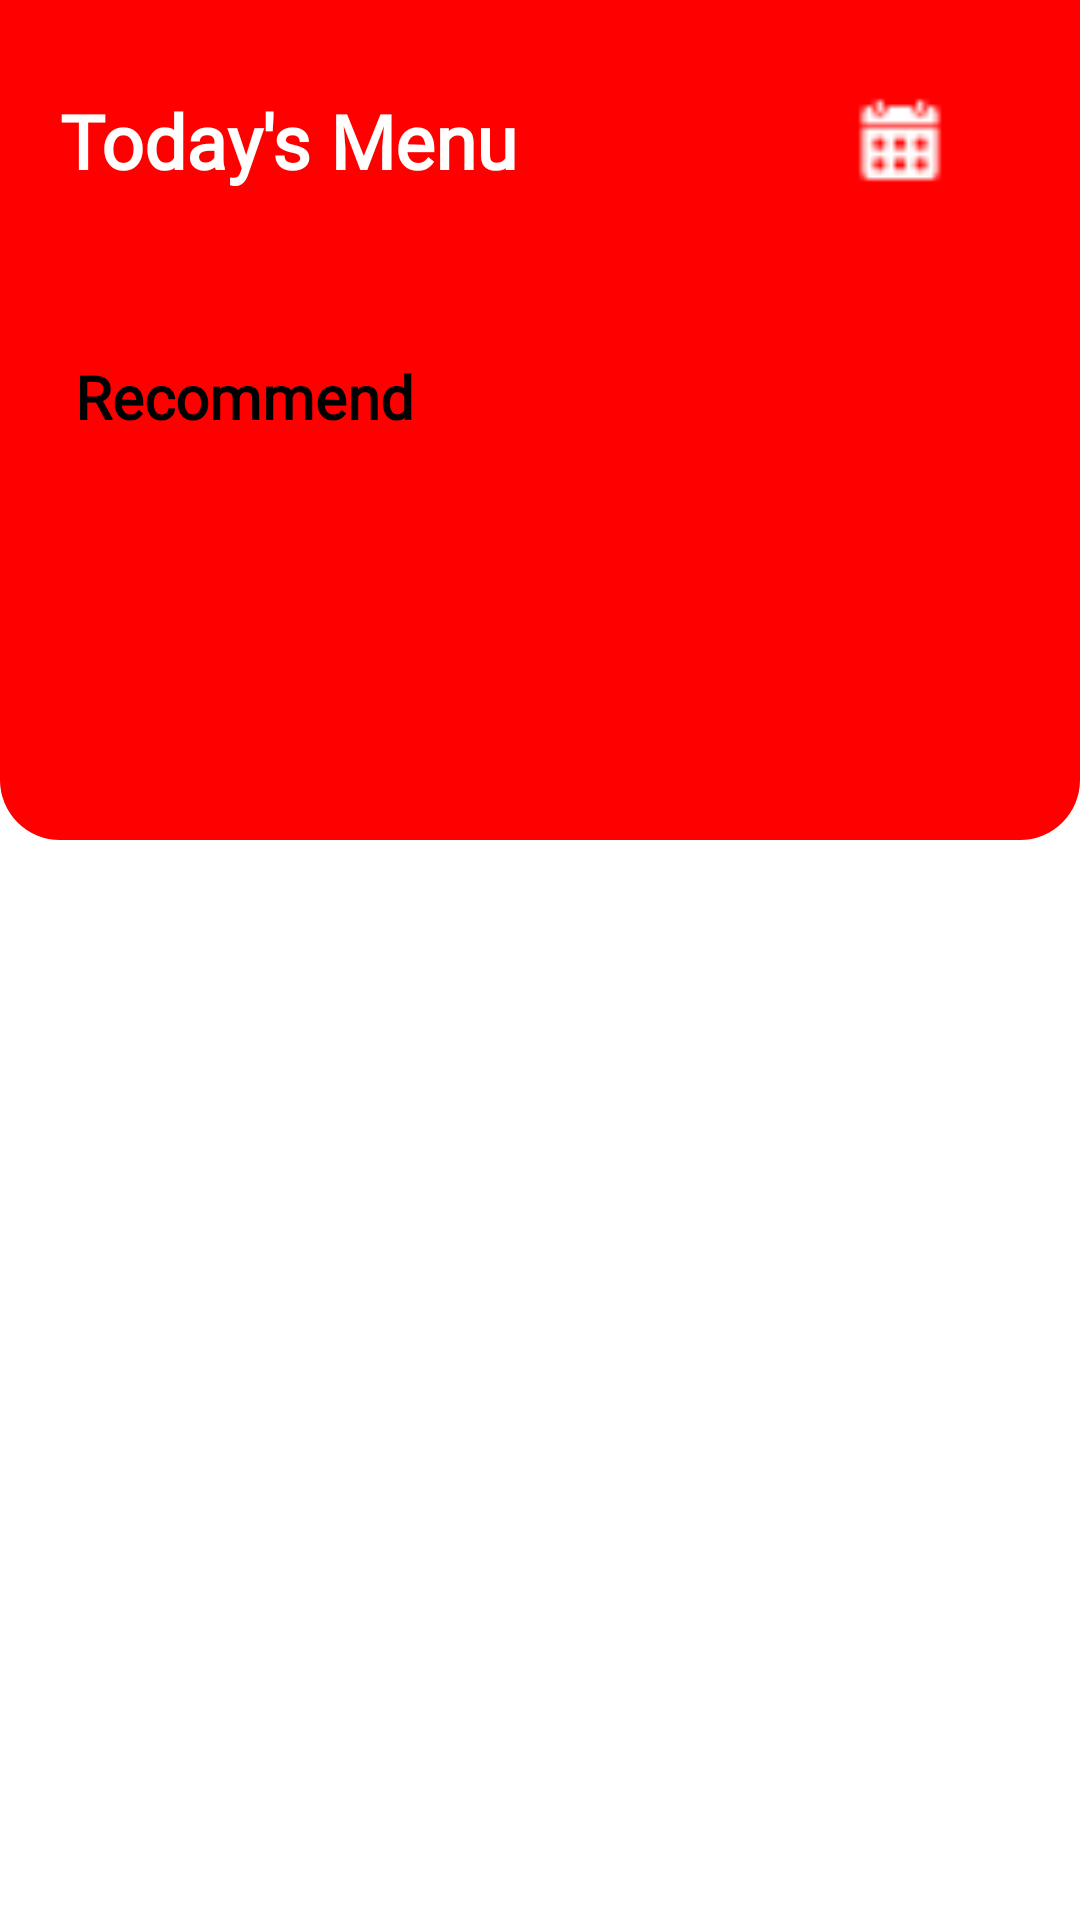

Android layout source for this screen:
<!-- AndroidManifest.xml: application theme Theme.FoodApp -->
<!-- res/layout/fragment_home.xml -->
<?xml version="1.0" encoding="utf-8"?>
<androidx.constraintlayout.widget.ConstraintLayout xmlns:android="http://schemas.android.com/apk/res/android"
    xmlns:app="http://schemas.android.com/apk/res-auto"
    xmlns:tools="http://schemas.android.com/tools"
    android:layout_width="match_parent"
    android:layout_height="match_parent"
    tools:context=".ui.activites.MainActivity"
    android:id="@+id/root_home">

    <pl.droidsonroids.gif.GifImageView
        android:id="@+id/loading_gif"
        android:layout_width="wrap_content"
        android:layout_height="wrap_content"
        app:layout_constraintTop_toTopOf="parent"
        app:layout_constraintStart_toStartOf="parent"
        app:layout_constraintEnd_toEndOf="parent"
        app:layout_constraintBottom_toBottomOf="parent"
        android:src="@drawable/loading_gif"
        android:layout_marginTop="100sp"
        android:visibility="gone"/>

    <com.google.android.material.appbar.AppBarLayout
        android:id="@+id/appBar"
        android:layout_width="match_parent"
        android:layout_height="280dp"
        android:fitsSystemWindows="true"
        android:background="@drawable/round_rectangle"
        tools:ignore="MissingConstraints">

        <com.google.android.material.appbar.CollapsingToolbarLayout
            android:id="@+id/collapsing_toolbar"
            android:layout_width="match_parent"
            android:layout_height="match_parent"
            android:fitsSystemWindows="true"
            android:theme="@style/CustomToolbarTheme"
            app:contentScrim="@color/accent"
            app:layout_scrollFlags="scroll|snap|exitUntilCollapsed"
            >

            <androidx.appcompat.widget.Toolbar
                android:id="@+id/toolbar"
                android:layout_width="match_parent"
                android:layout_height="?actionBarSize"
                app:layout_collapseMode="pin"
                app:titleTextColor="@color/white" />
        </com.google.android.material.appbar.CollapsingToolbarLayout>

    </com.google.android.material.appbar.AppBarLayout>


    <androidx.core.widget.NestedScrollView
        android:layout_width="match_parent"
        android:layout_height="match_parent"
        android:fillViewport="true">

        <RelativeLayout
            android:layout_width="match_parent"
            android:layout_height="wrap_content"
            android:orientation="vertical">


            <androidx.constraintlayout.widget.ConstraintLayout
                android:id="@+id/contraint"
                android:layout_width="match_parent"
                android:layout_height="match_parent">

                <LinearLayout
                    android:id="@+id/header"
                    android:layout_width="match_parent"
                    android:layout_height="wrap_content"
                    android:layout_marginStart="20dp"
                    android:layout_marginTop="30dp"
                    android:layout_marginEnd="20dp"
                    android:orientation="horizontal"
                    android:weightSum="2"
                    app:layout_constraintStart_toStartOf="parent"
                    app:layout_constraintTop_toTopOf="parent">

                    <TextView
                        android:id="@+id/tv_home"
                        android:layout_width="0dp"
                        android:layout_weight="1.5"
                        android:layout_height="wrap_content"
                        android:fontFamily="@font/myfont"
                        android:text="@string/popular_items"
                        android:textColor="@color/white"
                        android:textSize="25sp"
                        android:textStyle="bold"
                        />

                    <ImageView
                        android:id="@+id/img_search"
                        android:layout_width="0dp"
                        android:layout_weight=".5"
                        android:layout_height="30sp"
                        android:layout_gravity="center"
                        android:src="@drawable/calendar"
                        app:tint="@color/white" />
                </LinearLayout>



                <TextView
                    android:id="@+id/tv_over_pup_items"
                    android:layout_width="wrap_content"
                    android:layout_height="wrap_content"
                    android:layout_marginTop="18dp"
                    android:fontFamily="@font/myfont"
                    android:textColor="@color/white"
                    android:textSize="20sp"
                    android:textStyle="bold"
                    app:layout_constraintStart_toStartOf="@id/header"
                    app:layout_constraintTop_toBottomOf="@id/header" />

                <androidx.recyclerview.widget.RecyclerView
                    android:id="@+id/rec_view_meals_popular"
                    android:layout_width="match_parent"
                    android:layout_height="wrap_content"
                    android:layout_marginStart="25dp"
                    android:layout_marginEnd="25dp"
                    app:layout_constraintStart_toStartOf="parent"
                    app:layout_constraintTop_toBottomOf="@id/tv_over_pup_items" />

                <TextView
                    android:id="@+id/tv_category"
                    android:layout_width="wrap_content"
                    android:layout_height="wrap_content"
                    android:layout_marginTop="10dp"
                    android:fontFamily="@font/myfont"
                    android:text="@string/category1"
                    android:textColor="@color/black"
                    android:textSize="20sp"
                    android:textStyle="bold"
                    app:layout_constraintStart_toStartOf="@id/rec_view_meals_popular"
                    app:layout_constraintTop_toBottomOf="@id/rec_view_meals_popular" />

                <androidx.recyclerview.widget.RecyclerView
                    android:id="@+id/recycler_view"
                    android:layout_width="match_parent"
                    android:layout_height="wrap_content"
                    android:orientation="horizontal"
                    android:layout_marginStart="25sp"
                    android:layout_marginEnd="25sp"
                    app:layout_constraintStart_toStartOf="parent"
                    app:layout_constraintTop_toBottomOf="@id/tv_category"
                    />

                
                
                
                
                
                
                
                

                
                
            </androidx.constraintlayout.widget.ConstraintLayout>
        </RelativeLayout>
    </androidx.core.widget.NestedScrollView>




</androidx.constraintlayout.widget.ConstraintLayout>
<!-- resources referenced by this layout -->
<resources>
  <color name="accent">#f52c56</color>
  <color name="black">#FF000000</color>
  <color name="white">#FFFFFFFF</color>
  <!-- drawable calendar: png bitmap (drawable, 361 bytes) -->
  <!-- drawable round_rectangle (drawable) -->
  <?xml version="1.0" encoding="utf-8"?>
  <shape xmlns:android="http://schemas.android.com/apk/res/android"
      android:shape="rectangle" >
  
      
      <solid
          android:color="#ff0000"/>
  
      
      <size
          android:width="200dp"
          android:height="70dp"/>
  
      
      <corners
          android:topLeftRadius="0dp"
          android:topRightRadius="0dp"
          android:bottomLeftRadius="20dp"
          android:bottomRightRadius="20dp"/>
  </shape>
  <string name="category1">Recommend</string>
  <string name="popular_items">Today\'s Menu</string>
  <style name="CustomToolbarTheme" parent="@style/ThemeOverlay.AppCompat.Dark.ActionBar">
  
          
          <item name="android:textColorPrimary">@color/white</item>
          <item name="colorControlNormal">@color/white</item>
      </style>
  <style name="Theme.FoodApp" parent="Theme.MaterialComponents.DayNight.DarkActionBar">
          
          <item name="colorPrimary">@color/purple_500</item>
          <item name="colorPrimaryVariant">@color/purple_700</item>
          <item name="colorOnPrimary">@color/white</item>
          
          <item name="colorSecondary">@color/teal_200</item>
          <item name="colorSecondaryVariant">@color/teal_700</item>
          <item name="colorOnSecondary">@color/black</item>
          
          <item name="android:statusBarColor">@color/red</item>
          
          <item name="android:windowActionBar">false</item>
          <item name="android:windowNoTitle">true</item>
      </style>
  <color name="purple_500">#FF6200EE</color>
  <color name="purple_700">#FF3700B3</color>
  <color name="teal_200">#FF03DAC5</color>
  <color name="teal_700">#FF018786</color>
  <color name="red">#ff0000</color>
</resources>
